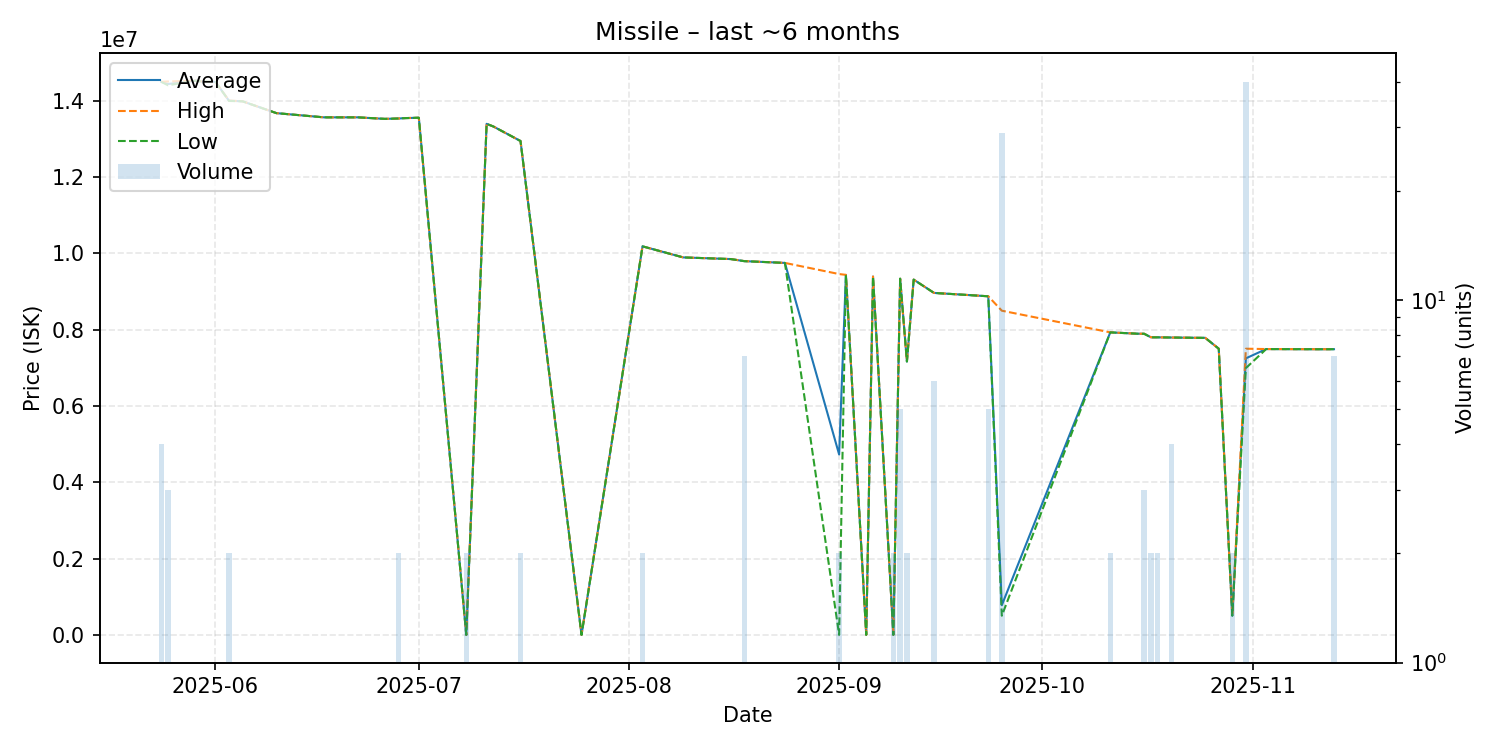

The file beside this chart, header and first rows:
date, average, highest, lowest, order_count, volume
2025-05-24, 14490000, 14490000, 14490000, 1, 4
2025-05-25, 14433333, 14500000, 14400000, 2, 3
2025-05-29, 14520000, 14520000, 14520000, 1, 1
2025-05-30, 14500000, 14500000, 14500000, 1, 1
2025-06-01, 14490000, 14490000, 14490000, 1, 1
2025-06-03, 13995000, 14000000, 13990000, 2, 2
2025-06-05, 13980000, 13980000, 13980000, 1, 1
2025-06-10, 13670000, 13670000, 13670000, 1, 1
2025-06-17, 13560000, 13560000, 13560000, 1, 1
2025-06-19, 13560000, 13560000, 13560000, 1, 1
2025-06-22, 13560000, 13560000, 13560000, 1, 1
2025-06-26, 13520000, 13520000, 13520000, 1, 1
2025-06-28, 13530000, 13530000, 13530000, 2, 2
2025-06-29, 13540000, 13540000, 13540000, 1, 1
2025-07-01, 13550000, 13550000, 13550000, 1, 1
2025-07-08, 1.09, 1.09, 1.09, 1, 2
2025-07-11, 13390000, 13390000, 13390000, 1, 1
2025-07-12, 13320000, 13320000, 13320000, 1, 1
2025-07-16, 12940000, 12940000, 12940000, 1, 2
2025-07-25, 1.11, 1.11, 1.11, 1, 1
2025-08-03, 10180000, 10180000, 10180000, 1, 2
2025-08-09, 9890000, 9890000, 9890000, 1, 1
2025-08-16, 9847000, 9847000, 9847000, 1, 1
2025-08-18, 9792571, 9794000, 9792000, 2, 7
2025-08-24, 9746000, 9746000, 9746000, 1, 1
2025-09-01, 4727001, 9454000, 1.19, 2, 2
2025-09-02, 9433000, 9433000, 9433000, 1, 1
2025-09-05, 1.19, 1.19, 1.19, 1, 1
2025-09-06, 9389000, 9389000, 9389000, 1, 1
2025-09-09, 1.19, 1.19, 1.19, 1, 2
2025-09-10, 9332000, 9332000, 9332000, 1, 5
2025-09-11, 7162000, 7162000, 7162000, 1, 2
2025-09-12, 9308000, 9308000, 9308000, 1, 1
2025-09-15, 8959833, 8960000, 8959000, 2, 6
2025-09-19, 8916000, 8916000, 8916000, 1, 1
2025-09-23, 8871800, 8872000, 8871000, 2, 5
2025-09-25, 776938, 8494000, 501300, 4, 29
2025-10-11, 7926000, 7926000, 7926000, 1, 2
2025-10-15, 7891000, 7891000, 7891000, 1, 1
2025-10-16, 7889667, 7890000, 7889000, 3, 3
2025-10-17, 7797000, 7798000, 7796000, 2, 2
2025-10-18, 7796000, 7796000, 7796000, 2, 2
2025-10-20, 7791000, 7791000, 7791000, 2, 4
2025-10-24, 7783000, 7783000, 7783000, 1, 1
2025-10-25, 7783000, 7783000, 7783000, 1, 1
2025-10-27, 7498000, 7498000, 7498000, 1, 1
2025-10-29, 503600, 503600, 503600, 1, 2
2025-10-31, 7245400, 7498000, 6989000, 6, 40
2025-11-03, 7489000, 7489000, 7489000, 1, 1
2025-11-04, 7488000, 7488000, 7488000, 1, 1
2025-11-11, 7484000, 7484000, 7484000, 1, 1
2025-11-13, 7485000, 7485000, 7485000, 2, 7
